Run: headless pygame with SDL's dummy video driver; simulated clock (each Clock.tick advances the game by its frame time, no real sleeping); random seed 0; keys injected as events and as key.get_pressed() state; no mouse input.
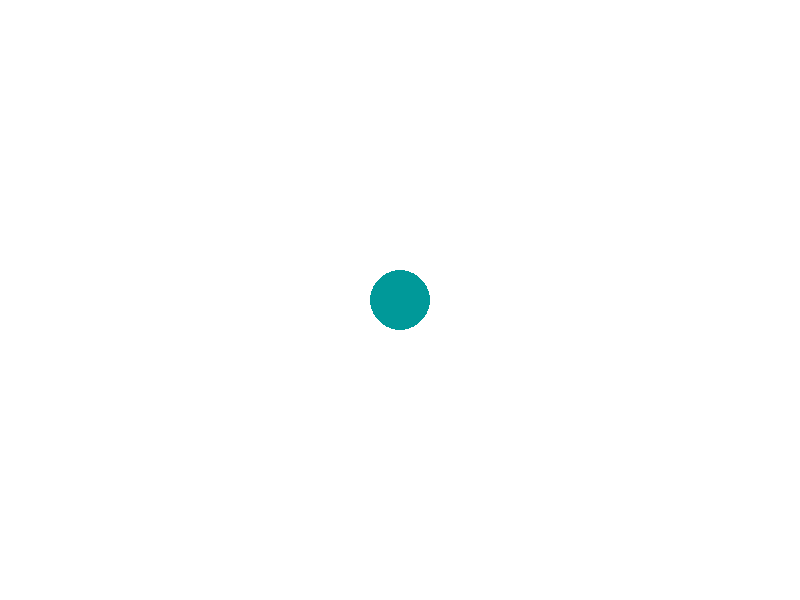
Frame 1 of 4 · flips 1–60 · no input
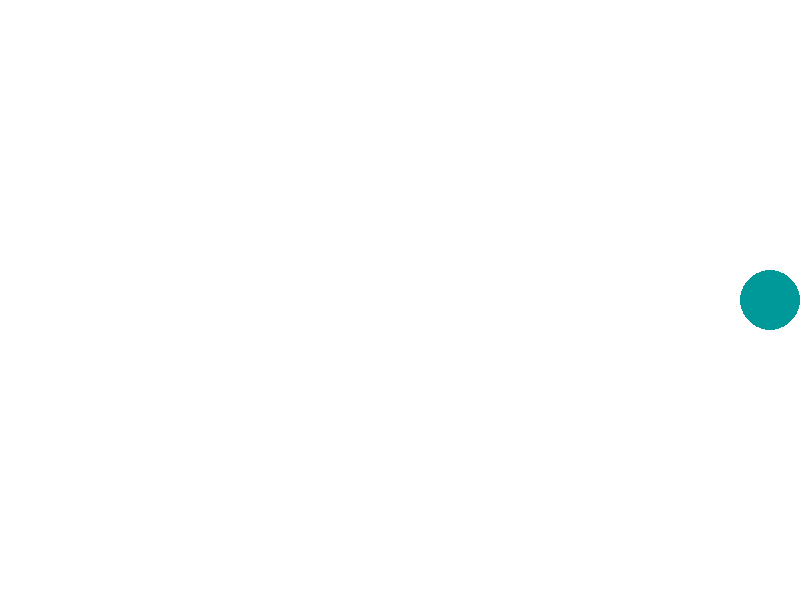
Frame 2 of 4 · flips 61–180 · tapped SPACE, RETURN · held RIGHT (→), D
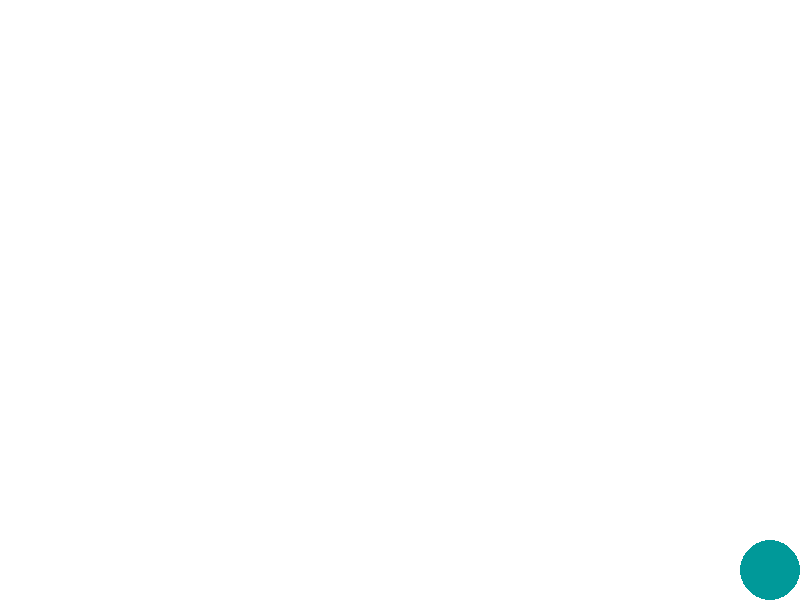
Frame 3 of 4 · flips 181–300 · held DOWN (↓), S
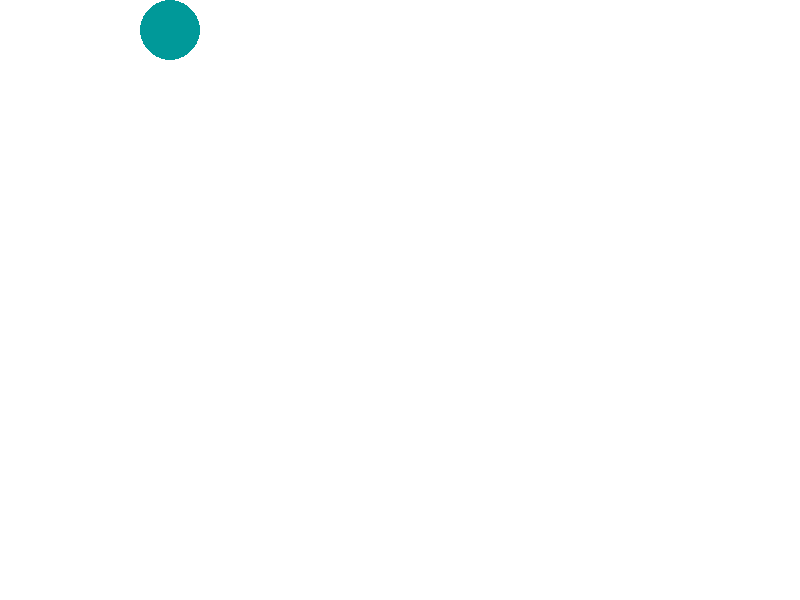
Frame 4 of 4 · flips 301–420 · held LEFT (←), A, UP (↑), W

The pygame program that drew these frames:

import pygame

pygame.init()
screen = pygame.display.set_mode((800, 600))
pygame.display.set_caption("Moving Shapes with Boundaries")
clock = pygame.time.Clock()

# Object properties0
x = 400
y = 300
radius = 30  # Circle radius
speed = 5

# Screen boundaries
screen_width, screen_height = 800, 600

running = True
while running:
    for event in pygame.event.get():
        if event.type == pygame.QUIT:
            running = False

    # Handle keyboard input
    keys = pygame.key.get_pressed()
    if keys[pygame.K_LEFT] and x - radius > 0:  # Left boundary
        x -= speed
    if keys[pygame.K_RIGHT] and x + radius < screen_width:  # Right boundary
        x += speed
    if keys[pygame.K_UP] and y - radius > 0:  # Top boundary
        y -= speed
    if keys[pygame.K_DOWN] and y + radius < screen_height:  # Bottom boundary
        y += speed

    screen.fill((255, 255, 255))
    
    # Draw moving circle
    pygame.draw.circle(screen, (0, 153, 153), (int(x), int(y)), radius)
    
    pygame.display.flip()
    clock.tick(60)  # Limit to 60 FPS

pygame.quit()
